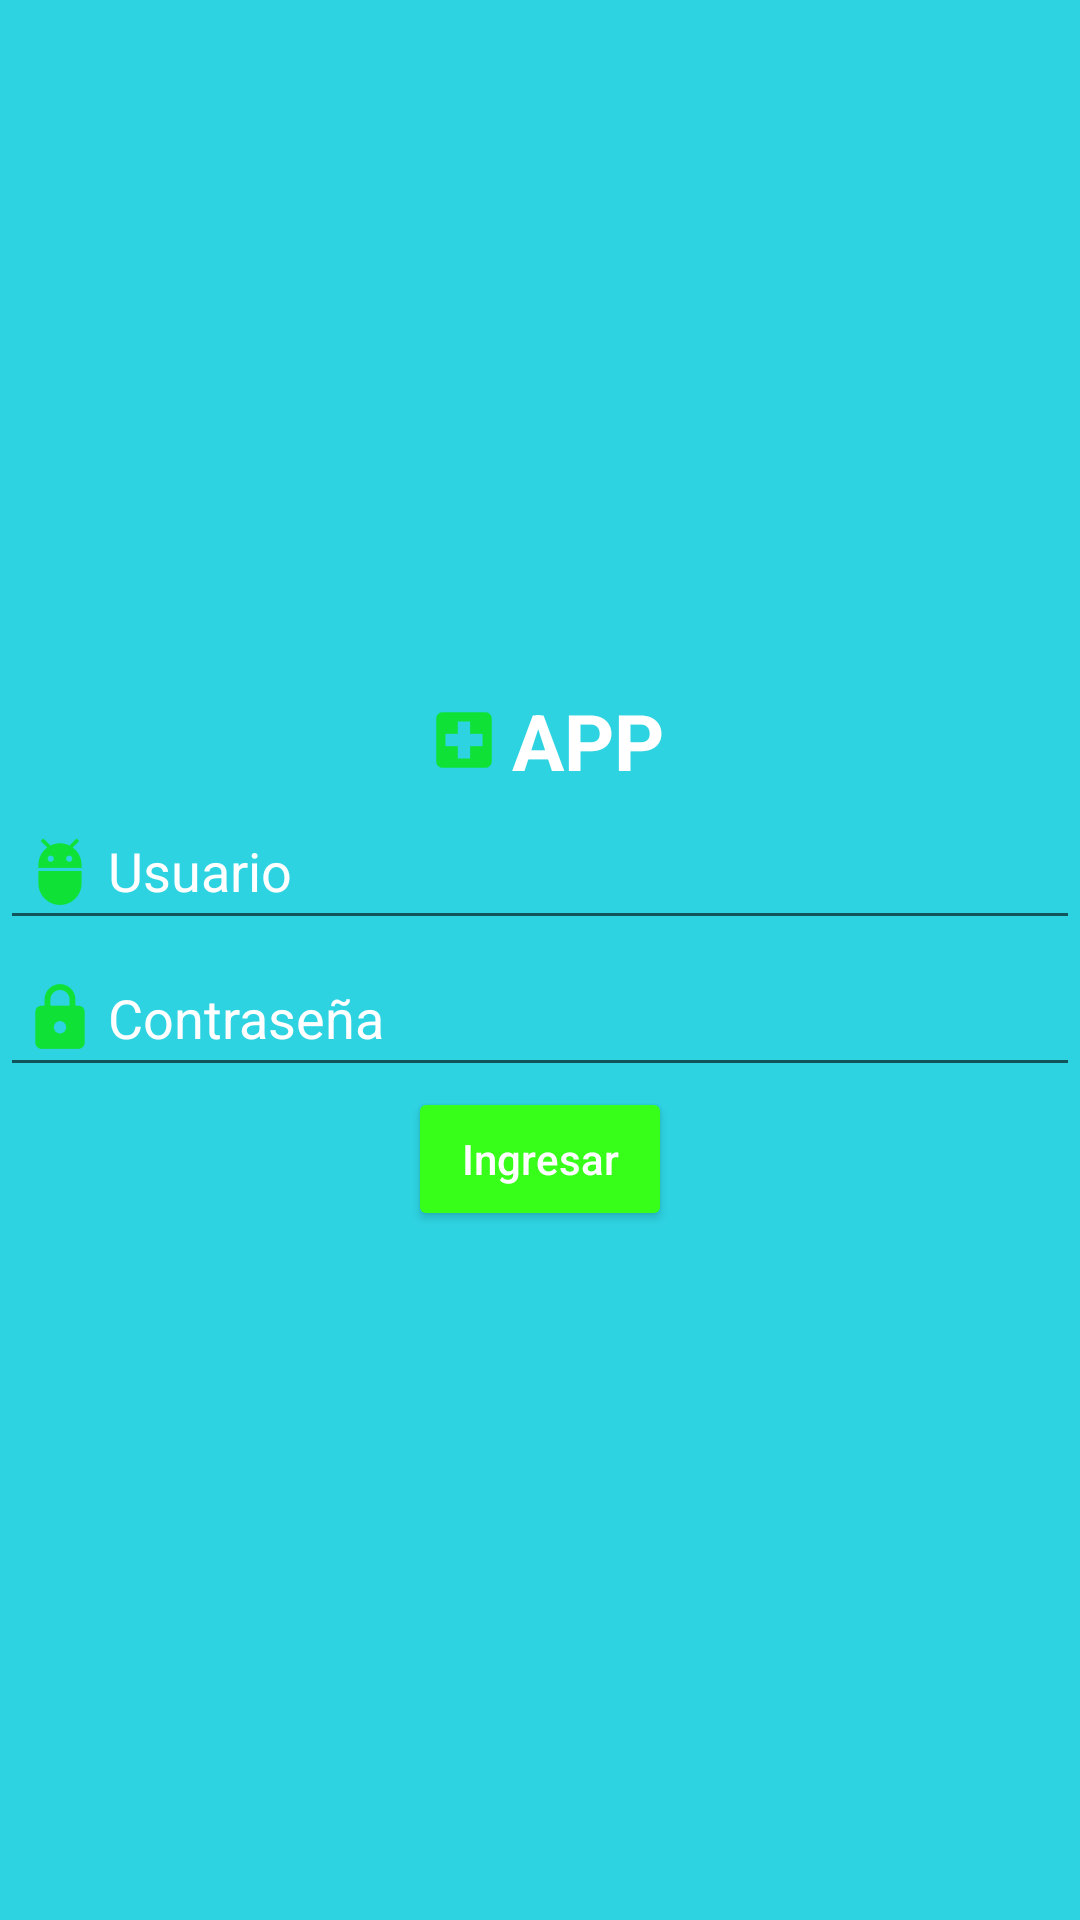

Here is an Android app screen rendered from its layout file. Give the layout XML and the strings, colors and styles it references.
<!-- AndroidManifest.xml: application theme AppTheme -->
<!-- res/layout/activity_login.xml -->
<?xml version="1.0" encoding="utf-8"?>
<RelativeLayout xmlns:android="http://schemas.android.com/apk/res/android"
    xmlns:tools="http://schemas.android.com/tools"
    android:id="@+id/activity_chat"
    android:layout_width="match_parent"
    android:layout_height="match_parent"
    android:background="#2ed3e2"
    tools:context="com.example.computer.mensajesd.Login">

    <LinearLayout
        android:layout_width="match_parent"
        android:layout_height="wrap_content"
        android:layout_alignParentLeft="true"
        android:layout_alignParentStart="true"
        android:layout_centerVertical="true"
        android:orientation="vertical">

        <TextView
            android:id="@+id/textView"
            android:layout_width="wrap_content"
            android:layout_height="wrap_content"
            android:layout_gravity="center"
            android:drawableLeft="@drawable/ic_action_logo"
            android:text="APP"
            android:textColor="@color/colorWhite"
            android:textSize="26sp"
            android:textStyle="bold" />

        <EditText
            android:id="@+id/eTusuario"
            android:layout_width="match_parent"
            android:layout_height="wrap_content"
            android:drawableLeft="@drawable/ic_action_name"
            android:hint="Usuario"
            android:textColor="@color/colorWhite"
            android:textColorHint="@color/colorWhite" />

        <EditText
            android:id="@+id/eTcontraseña"
            android:layout_width="match_parent"
            android:layout_height="wrap_content"
            android:drawableLeft="@drawable/ic_action_password"
            android:hint="Contraseña"
            android:inputType="textPassword"
            android:textColor="@color/colorWhite"
            android:textColorHint="@color/colorWhite" />

        <Button
            android:id="@+id/bTingresar"
            android:layout_width="wrap_content"
            android:layout_height="wrap_content"
            android:layout_gravity="center"
            android:hint="Ingresar"
            android:textColorHint="@color/colorWhite"
            android:theme="@style/ColorBoton" />
    </LinearLayout>
</RelativeLayout>
<!-- resources referenced by this layout -->
<resources>
  <color name="colorWhite">#ffffff</color>
  <!-- drawable ic_action_logo: png bitmap (drawable-hdpi, 299 bytes) -->
  <!-- drawable ic_action_name: png bitmap (drawable-hdpi, 653 bytes) -->
  <!-- drawable ic_action_password: png bitmap (drawable-hdpi, 610 bytes) -->
  <style name="ColorBoton" parent="Theme.AppCompat.Light">
          <item name="colorControlHighlight">#38ff1a</item>
          <item name="colorButtonNormal">#38ff1a</item>
      </style>
  <style name="AppTheme" parent="Theme.AppCompat.Light.DarkActionBar">
          
          <item name="colorPrimary">@color/colorPrimary</item>
          <item name="colorPrimaryDark">@color/colorPrimaryDark</item>
          <item name="colorAccent">@color/colorAccent</item>
      </style>
  <color name="colorPrimary">#3F51B5</color>
  <color name="colorPrimaryDark">#303F9F</color>
  <color name="colorAccent">#38ff1a</color>
</resources>
